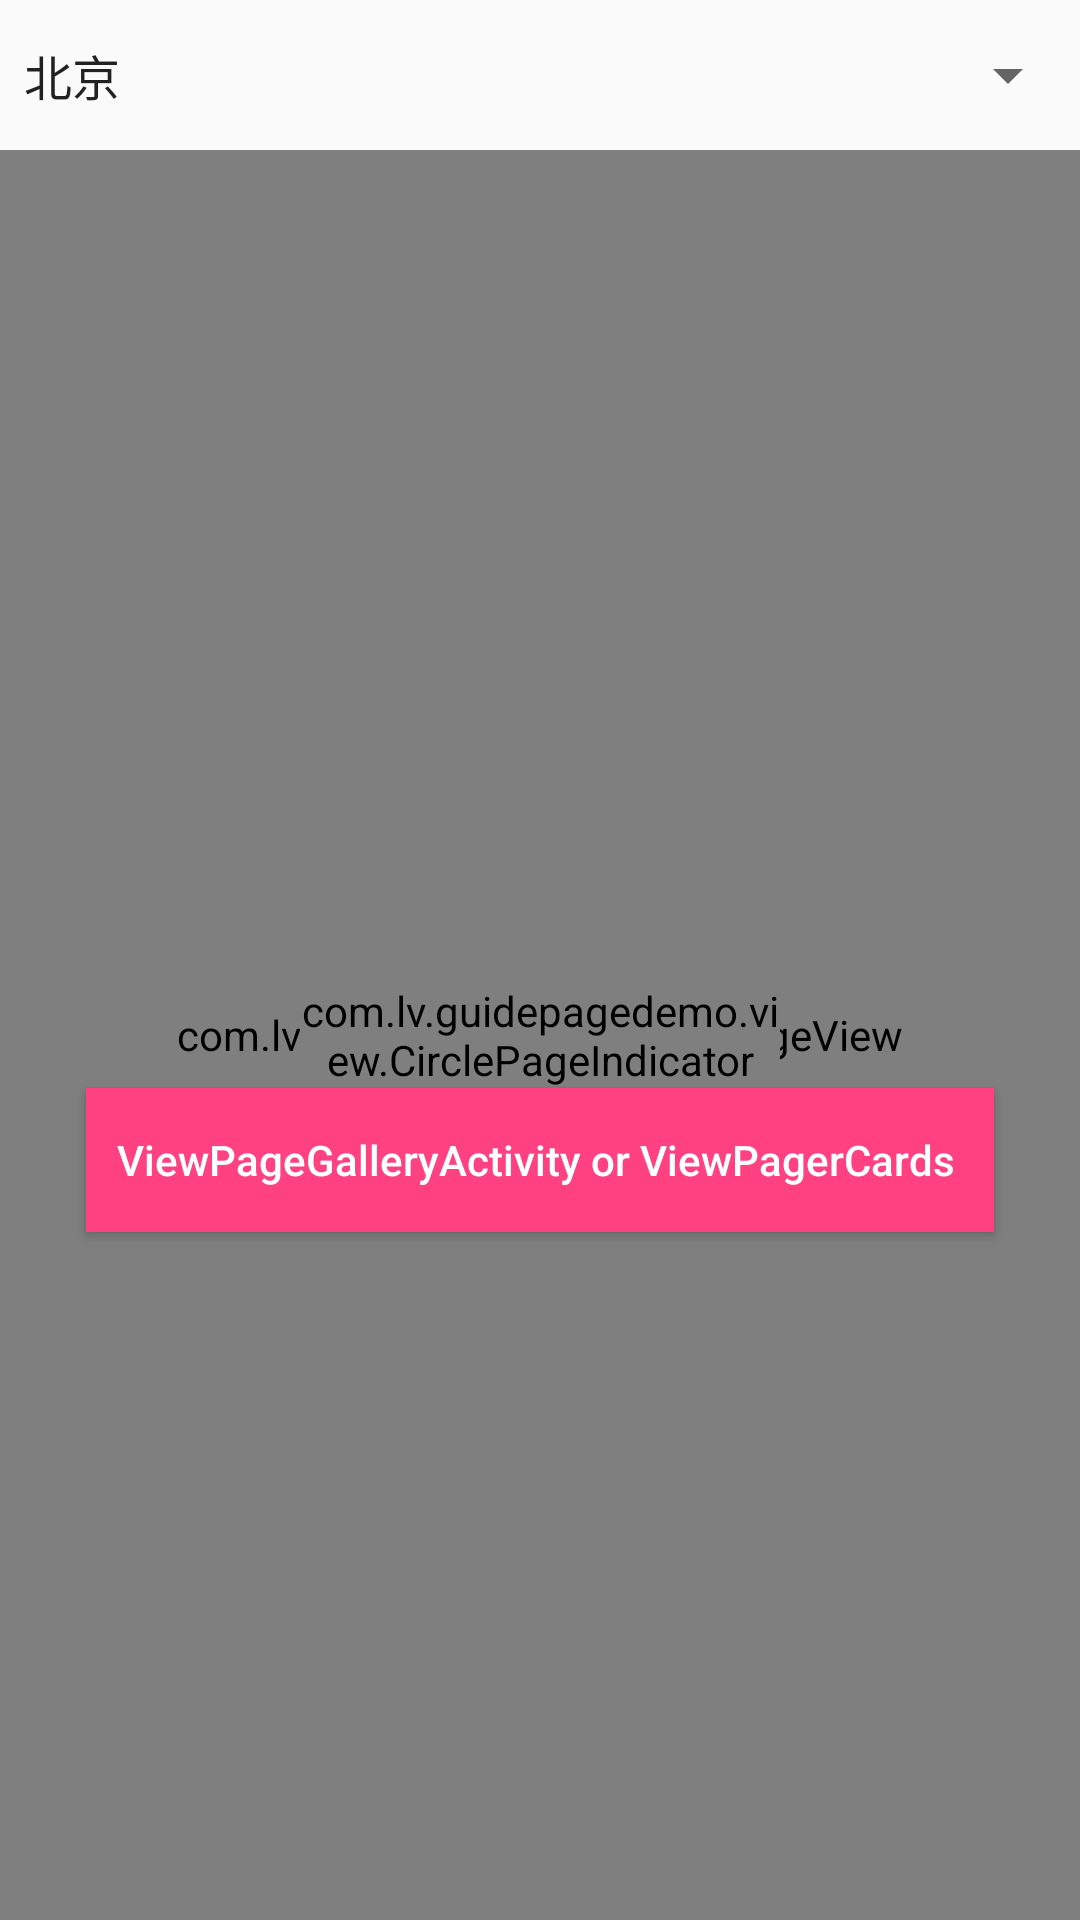

Here is an Android app screen rendered from its layout file. Give the layout XML and the strings, colors and styles it references.
<!-- AndroidManifest.xml: application theme AppTheme -->
<!-- res/layout/activity_main.xml -->
<?xml version="1.0" encoding="utf-8"?>
<LinearLayout
    xmlns:android="http://schemas.android.com/apk/res/android"
    xmlns:app="http://schemas.android.com/apk/res-auto"
    android:layout_width="match_parent"
    android:layout_height="match_parent"
    android:orientation="vertical">

    <Spinner
        android:id="@+id/guide_spinner"
        android:layout_width="match_parent"
        android:layout_height="50dp"
        android:entries="@array/spingarr"/>

    <RelativeLayout
        android:layout_width="match_parent"
        android:layout_height="match_parent">

        <com.lv.guidepagedemo.view.PageView
            android:id="@+id/guide_pager"
            android:layout_width="match_parent"
            android:layout_height="match_parent"/>

        <com.lv.guidepagedemo.view.CirclePageIndicator
            android:id="@+id/guide_pageindicator"
            android:layout_width="160dp"
            android:layout_height="wrap_content"
            android:layout_centerInParent="true"
            android:layout_gravity="center_vertical"
            android:minHeight="24dp"
            app:changeColors="@array/myColors"
            app:fillColor="@color/colorAccent"
            app:pageColor="@color/colorPrimary"
            app:radius="6dp"
            app:strokeColor="@android:color/holo_green_light"
            app:strokeWidth="0dp"/>

        <Button
            android:id="@+id/tonew"
            android:layout_width="wrap_content"
            android:layout_height="wrap_content"
            android:background="@color/colorAccent"
            android:padding="10dp"
            android:text="ViewPageGalleryActivity or ViewPagerCards "
            android:layout_below="@id/guide_pageindicator"
            android:layout_centerHorizontal="true"
            android:textAllCaps="false"
            android:textColor="@android:color/white"/>
    </RelativeLayout>
</LinearLayout>
<!-- resources referenced by this layout -->
<resources>
  <array name="myColors">
          <item>@android:color/holo_green_light</item>
          <item>@android:color/holo_blue_light</item>
          <item>@android:color/holo_orange_light</item>
          <item>@android:color/holo_red_light</item>
          <item>@android:color/holo_purple</item>
      </array>
  <string-array name="spingarr">
          <item>北京</item>
          <item>上海</item>
          <item>广州</item>
          <item>深圳</item>
          <item>重庆</item>
          <item>四川</item>
          <item>武汉</item>
          <item>杭州</item>
      </string-array>
  <color name="colorAccent">#FF4081</color>
  <color name="colorPrimary">#3F51B5</color>
  <style name="AppTheme" parent="Theme.AppCompat.Light.NoActionBar">
          <item name="android:windowNoTitle">true</item>
          <item name="android:windowContentOverlay">@null</item>
          <item name="colorPrimary">@color/colorPrimary</item>
          <item name="colorPrimaryDark">@color/colorPrimaryDark</item>
          <item name="colorAccent">@color/colorAccent</item>
      </style>
  <color name="colorPrimaryDark">#303F9F</color>
</resources>
